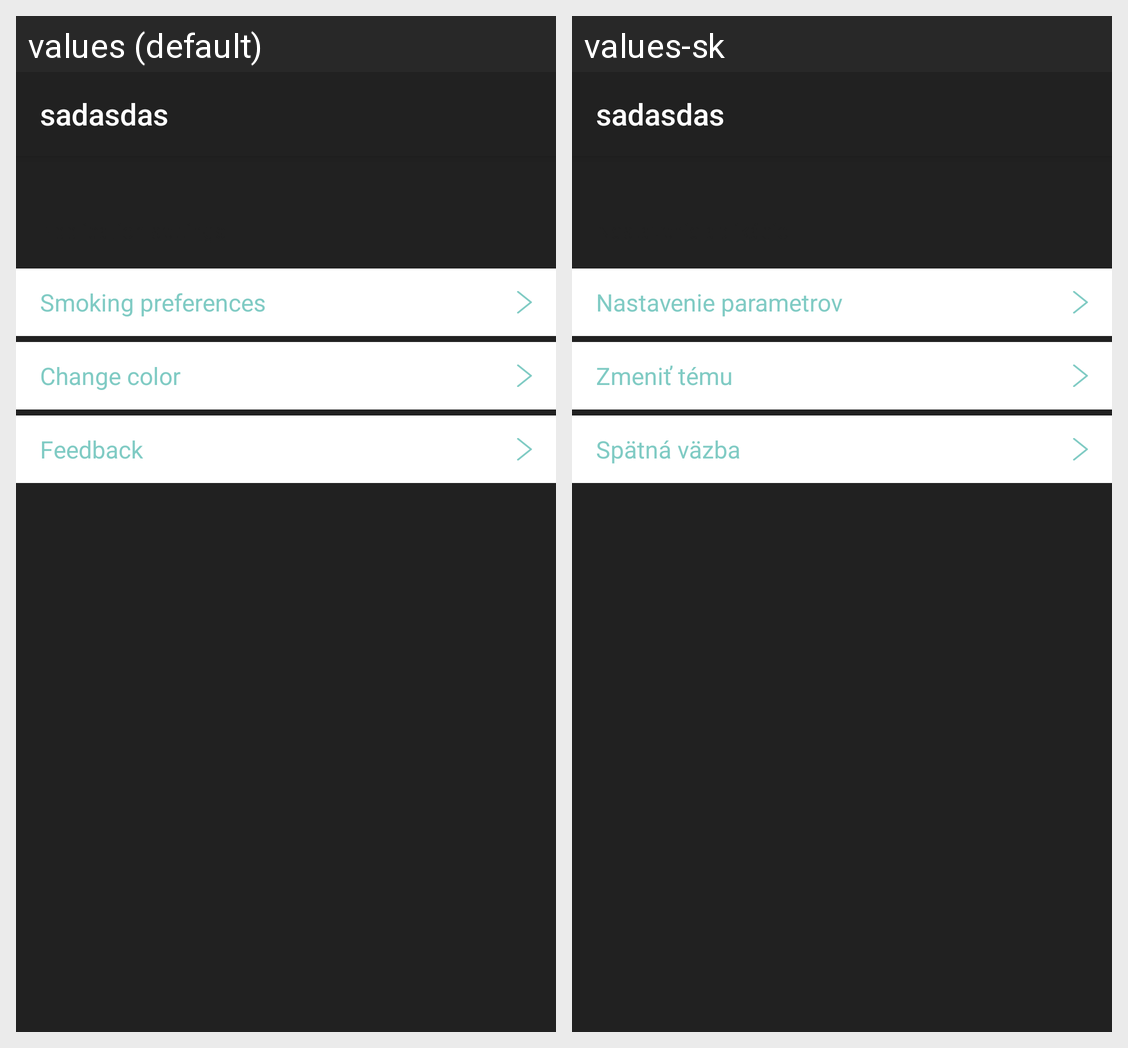

The Android screen above is rendered under two locales of the same app. Produce the string resources it draws, with the default and per-locale values.
Android screen res/layout/activity_settings.xml rendered under 2 locales, left to right: values (default), values-sk. Device: Nexus 5 (rendered at 1080×1920; each locale shown at half size, 540×960, under a caption strip naming it); theme SplashTheme.
Strings drawn on this screen, with the default value and each locale's value (text and hints the layout hard-codes, and strings that could not be matched under every locale, appear in the picture but are not listed):

smoking_preferences
  values: Smoking preferences
  values-sk: Nastavenie parametrov

change_color
  values: Change color
  values-sk: Zmeniť tému

feedback_title
  values: Feedback
  values-sk: Spätná väzba
